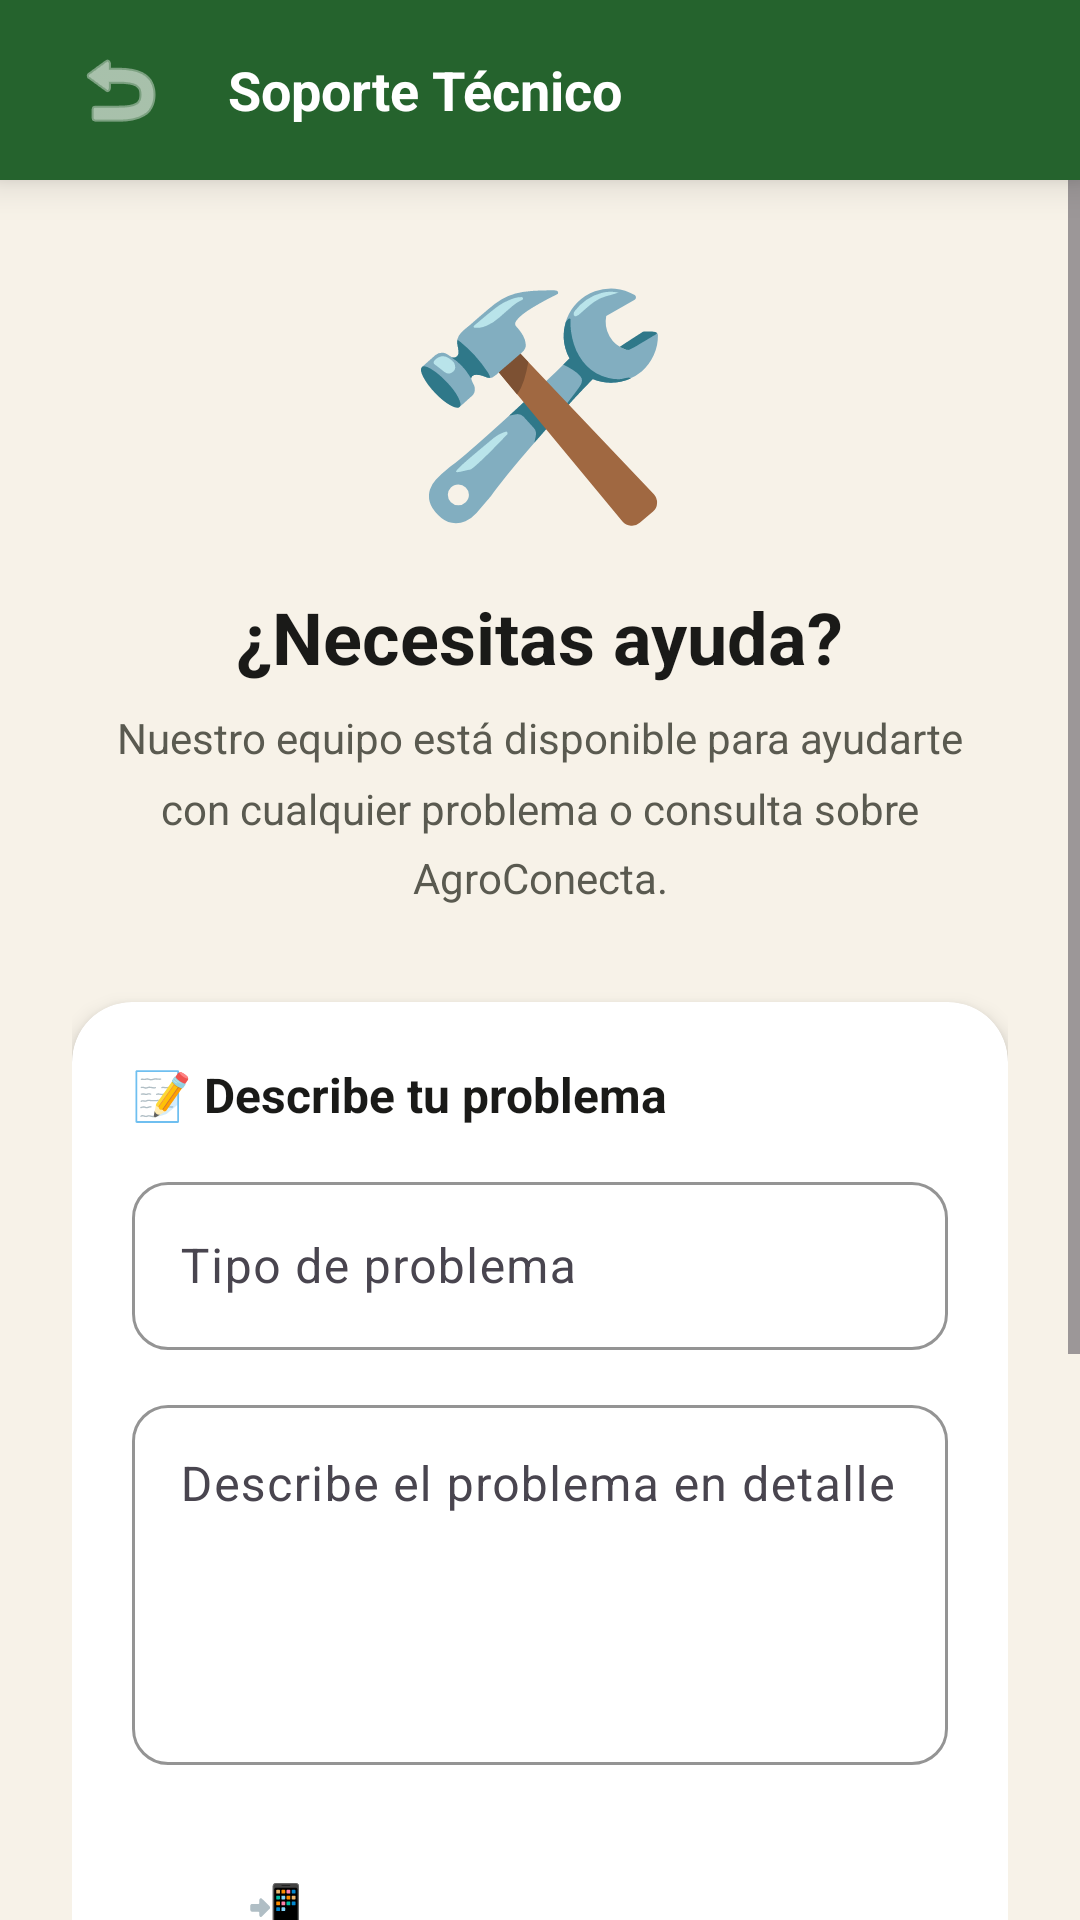

The Android layout XML behind this screen, and the referenced resources:
<!-- AndroidManifest.xml: application theme Theme.AgroConecta -->
<!-- res/layout/activity_soporte.xml -->
<?xml version="1.0" encoding="utf-8"?>
<LinearLayout xmlns:android="http://schemas.android.com/apk/res/android"
    xmlns:app="http://schemas.android.com/apk/res-auto"
    android:layout_width="match_parent"
    android:layout_height="match_parent"
    android:background="@color/crema"
    android:orientation="vertical">

    
    <LinearLayout
        android:layout_width="match_parent"
        android:layout_height="wrap_content"
        android:background="@color/verde_primario"
        android:elevation="8dp"
        android:gravity="center_vertical"
        android:orientation="horizontal"
        android:paddingHorizontal="20dp"
        android:paddingTop="10dp"
        android:paddingBottom="10dp">

        <ImageButton
            android:id="@+id/btnBackSoporte"
            android:layout_width="40dp"
            android:layout_height="40dp"
            android:background="?attr/selectableItemBackgroundBorderless"
            android:src="@android:drawable/ic_menu_revert"
            android:contentDescription="Volver"
            app:tint="@color/blanco"/>

        <TextView
            android:layout_width="0dp"
            android:layout_height="wrap_content"
            android:layout_weight="1"
            android:layout_marginStart="16dp"
            android:text="Soporte Técnico"
            android:textColor="@color/blanco"
            android:textSize="18sp"
            android:textStyle="bold"/>
    </LinearLayout>

    <ScrollView
        android:layout_width="match_parent"
        android:layout_height="0dp"
        android:layout_weight="1">

        <LinearLayout
            android:layout_width="match_parent"
            android:layout_height="wrap_content"
            android:orientation="vertical"
            android:paddingHorizontal="24dp"
            android:paddingTop="24dp"
            android:paddingBottom="80dp"
            android:gravity="center_horizontal">

            
            <TextView
                android:layout_width="wrap_content"
                android:layout_height="wrap_content"
                android:text="🛠️"
                android:textSize="72sp"
                android:layout_marginBottom="16dp"/>

            <TextView
                android:layout_width="wrap_content"
                android:layout_height="wrap_content"
                android:text="¿Necesitas ayuda?"
                android:textSize="24sp"
                android:textStyle="bold"
                android:textColor="@color/texto_primario"
                android:layout_marginBottom="8dp"/>

            <TextView
                android:layout_width="match_parent"
                android:layout_height="wrap_content"
                android:text="Nuestro equipo está disponible para ayudarte con cualquier problema o consulta sobre AgroConecta."
                android:textSize="14sp"
                android:textColor="@color/texto_secundario"
                android:gravity="center"
                android:layout_marginBottom="32dp"
                android:lineSpacingMultiplier="1.4"/>

            
            <androidx.cardview.widget.CardView
                android:layout_width="match_parent"
                android:layout_height="wrap_content"
                app:cardCornerRadius="20dp"
                app:cardElevation="4dp"
                app:cardBackgroundColor="@color/blanco"
                android:layout_marginBottom="16dp">

                <LinearLayout
                    android:layout_width="match_parent"
                    android:layout_height="wrap_content"
                    android:orientation="vertical"
                    android:padding="20dp">

                    <TextView
                        android:layout_width="wrap_content"
                        android:layout_height="wrap_content"
                        android:text="📝 Describe tu problema"
                        android:textSize="16sp"
                        android:textStyle="bold"
                        android:textColor="@color/texto_primario"
                        android:layout_marginBottom="12dp"/>

                    <com.google.android.material.textfield.TextInputLayout
                        android:layout_width="match_parent"
                        android:layout_height="wrap_content"
                        android:hint="Tipo de problema"
                        style="@style/TextInputOutlined"
                        android:layout_marginBottom="12dp">
                        <com.google.android.material.textfield.TextInputEditText
                            android:id="@+id/etTipoProblema"
                            android:layout_width="match_parent"
                            android:layout_height="56dp"
                            android:inputType="text"
                            android:imeOptions="actionNext"/>
                    </com.google.android.material.textfield.TextInputLayout>

                    <com.google.android.material.textfield.TextInputLayout
                        android:layout_width="match_parent"
                        android:layout_height="wrap_content"
                        android:hint="Describe el problema en detalle"
                        style="@style/TextInputOutlined"
                        android:layout_marginBottom="20dp">
                        <com.google.android.material.textfield.TextInputEditText
                            android:id="@+id/etDescripcionProblema"
                            android:layout_width="match_parent"
                            android:layout_height="120dp"
                            android:inputType="textMultiLine"
                            android:gravity="top"
                            android:imeOptions="actionDone"/>
                    </com.google.android.material.textfield.TextInputLayout>

                    
                    <Button
                        android:id="@+id/btnEnviarWhatsApp"
                        android:layout_width="match_parent"
                        android:layout_height="54dp"
                        android:text="📲 Enviar por WhatsApp"
                        android:backgroundTint="#25D366"
                        android:textColor="@color/blanco"
                        android:textStyle="bold"
                        android:textSize="15sp"
                        style="@style/BtnPrimario"/>
                </LinearLayout>
            </androidx.cardview.widget.CardView>

            
            <androidx.cardview.widget.CardView
                android:layout_width="match_parent"
                android:layout_height="wrap_content"
                app:cardCornerRadius="20dp"
                app:cardElevation="4dp"
                app:cardBackgroundColor="@color/verde_superficial">

                <LinearLayout
                    android:layout_width="match_parent"
                    android:layout_height="wrap_content"
                    android:orientation="vertical"
                    android:padding="20dp">

                    <TextView
                        android:layout_width="wrap_content"
                        android:layout_height="wrap_content"
                        android:text="ℹ️ Información de contacto"
                        android:textSize="15sp"
                        android:textStyle="bold"
                        android:textColor="@color/verde_primario"
                        android:layout_marginBottom="12dp"/>

                    <TextView
                        android:layout_width="wrap_content"
                        android:layout_height="wrap_content"
                        android:text="📱 WhatsApp: +503 7147-0646"
                        android:textSize="14sp"
                        android:textColor="@color/texto_primario"
                        android:layout_marginBottom="6dp"/>

                    <TextView
                        android:layout_width="wrap_content"
                        android:layout_height="wrap_content"
                        android:text="🕐 Horario: Lunes a Viernes 8am - 5pm"
                        android:textSize="14sp"
                        android:textColor="@color/texto_secundario"
                        android:layout_marginBottom="6dp"/>

                    <TextView
                        android:layout_width="wrap_content"
                        android:layout_height="wrap_content"
                        android:text="🏫 ITCA-FEPADE"
                        android:textSize="14sp"
                        android:textColor="@color/texto_secundario"/>
                </LinearLayout>
            </androidx.cardview.widget.CardView>

        </LinearLayout>
    </ScrollView>
</LinearLayout>
<!-- resources referenced by this layout -->
<resources>
  <color name="blanco">#FFFFFF</color>
  <color name="crema">#F7F2E8</color>
  <color name="texto_primario">#1A1A18</color>
  <color name="texto_secundario">#5A5A50</color>
  <color name="verde_primario">#25632D</color>
  <color name="verde_superficial">#E8F5E9</color>
  <style name="BtnPrimario" parent="Widget.Material3.Button">
          <item name="backgroundTint">@color/verde_primario</item>
          <item name="android:textColor">@color/blanco</item>
          <item name="cornerRadius">14dp</item>
          <item name="android:textSize">14sp</item>
          <item name="android:insetTop">0dp</item>
          <item name="android:insetBottom">0dp</item>
          <item name="android:textAllCaps">true</item>
      </style>
  <style name="TextInputOutlined" parent="Widget.Material3.TextInputLayout.OutlinedBox">
          <item name="boxStrokeColor">@color/verde_primario</item>
          <item name="hintTextColor">@color/verde_primario</item>
          <item name="boxBackgroundColor">@color/blanco</item>
          <item name="boxCornerRadiusTopStart">12dp</item>
          <item name="boxCornerRadiusTopEnd">12dp</item>
          <item name="boxCornerRadiusBottomStart">12dp</item>
          <item name="boxCornerRadiusBottomEnd">12dp</item>
          <item name="hintTextAppearance">@style/HintUppercase</item>
      </style>
  <style name="Theme.AgroConecta" parent="Base.Theme.AgroConecta" />
  <style name="HintUppercase" parent="TextAppearance.Material3.LabelLarge">
          <item name="android:textAllCaps">true</item>
      </style>
  <style name="Base.Theme.AgroConecta" parent="Theme.Material3.Light.NoActionBar">
          <item name="colorPrimary">@color/verde_primario</item>
          <item name="colorPrimaryVariant">@color/verde_oscuro</item>
          <item name="colorOnPrimary">@color/blanco</item>
          <item name="colorSecondary">@color/dorado_medio</item>
          <item name="colorOnSecondary">@color/texto_primario</item>
          <item name="colorSurface">@color/surface</item>
          <item name="colorOnSurface">@color/texto_primario</item>
          <item name="android:colorBackground">@color/crema</item>
          <item name="colorError">@color/rojo_error</item>
          <item name="android:statusBarColor">@color/verde_primario</item>
          <item name="android:navigationBarColor">@color/blanco</item>
          <item name="android:windowLightStatusBar" tools:targetApi="m">false</item>
          <item name="android:windowLightNavigationBar" tools:targetApi="o_mr1">true</item>
          <item name="android:windowDrawsSystemBarBackgrounds">true</item>
          <item name="android:windowTranslucentNavigation">false</item>
          <item name="android:windowTranslucentStatus">false</item>
  
          
          <item name="android:buttonStyle">@style/BtnPrimario</item>
          <item name="materialButtonStyle">@style/BtnPrimario</item>
  
          
          <item name="shapeAppearanceSmallComponent">@style/ShapeSmall</item>
          <item name="shapeAppearanceMediumComponent">@style/ShapeMedium</item>
          <item name="shapeAppearanceLargeComponent">@style/ShapeLarge</item>
          
          <item name="textInputStyle">@style/TextInputOutlined</item>
      </style>
  <color name="verde_oscuro">#1A5C2A</color>
  <color name="dorado_medio">#E8A020</color>
  <color name="surface">#FFFFFF</color>
  <color name="rojo_error">#C0392B</color>
  <style name="ShapeSmall" parent="ShapeAppearance.Material3.SmallComponent">
          <item name="cornerSize">10dp</item>
      </style>
  <style name="ShapeMedium" parent="ShapeAppearance.Material3.MediumComponent">
          <item name="cornerSize">16dp</item>
      </style>
  <style name="ShapeLarge" parent="ShapeAppearance.Material3.LargeComponent">
          <item name="cornerSize">24dp</item>
      </style>
</resources>
